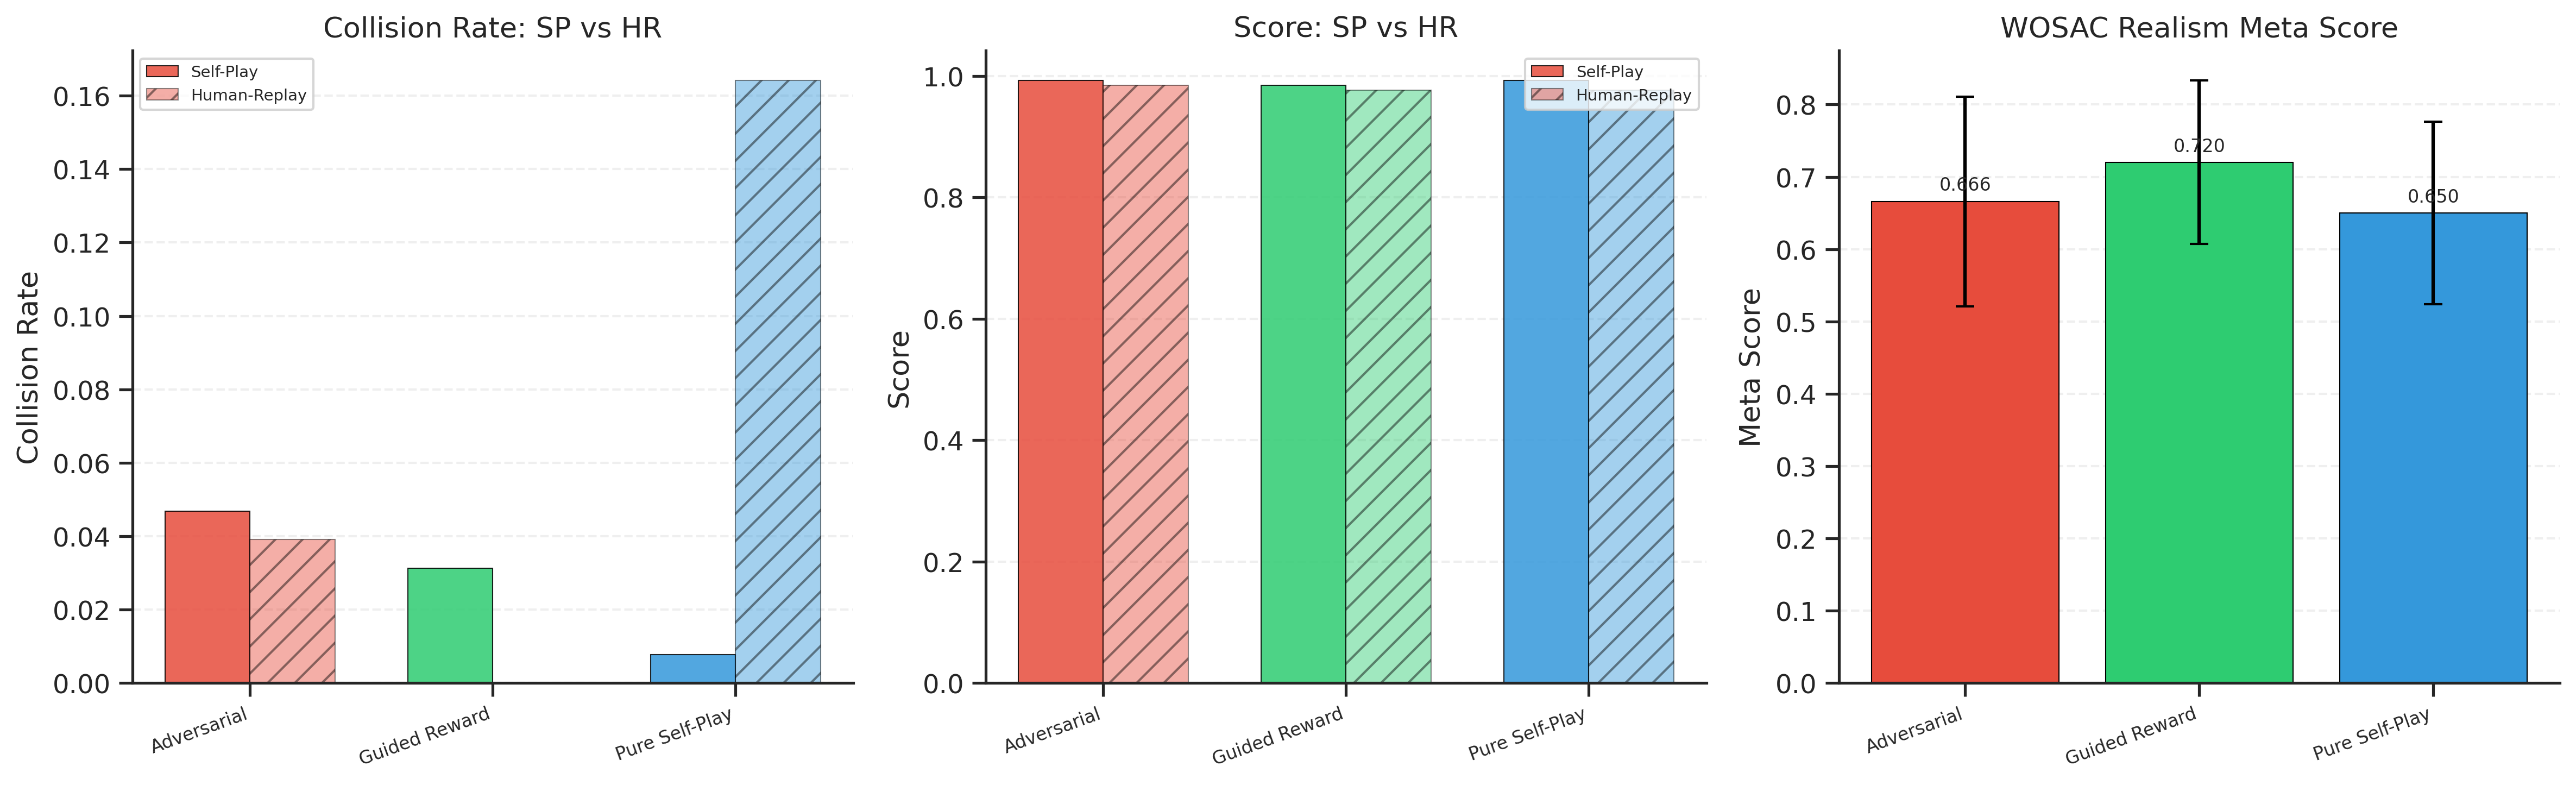

Source data for this figure (header and first rows):
paradigm, paradigm_label, sp_collision_rate, sp_score, hr_collision_rate, hr_score, Δ_cr, Δ_score, Δ_comp, Δ_or, wosac_realism_meta_score_mean, wosac_realism_meta_score_std, wosac_kinematic_metrics, wosac_interactive_metrics, wosac_map_based_metrics, wosac_ade, wosac_min_ade, wosac_likelihood_collision, wosac_likelihood_ttc, wosac_likelihood_dist_to_no, human_log_prob
adversarial, Adversarial, 0.04688, 0.9922, 0.03906, 0.9844, -0.007812, 0.007812, 0.007812, -0.04688, 0.6662, 0.145, 0.3866, 0.6539, 0.7523, 1.821, 1.49, 0.8002, 0.7743, 0.384, -11.03
guided_reward, Guided Reward, 0.03125, 0.9844, 0.0, 0.9766, -0.03125, 0.007812, 0.007812, -0.007812, 0.7201, 0.113, 0.3879, 0.6926, 0.8113, 2.064, 1.212, 0.8925, 0.8283, 0.3714, -11.2
pure_self_play, Pure Self-Play, 0.007812, 0.9922, 0.1641, 0.9766, 0.1562, 0.01562, 0.01562, 0.0, 0.65, 0.1264, 0.2276, 0.6542, 0.734, 11.73, 11.09, 0.8914, 0.8103, 0.2743, -24.09
